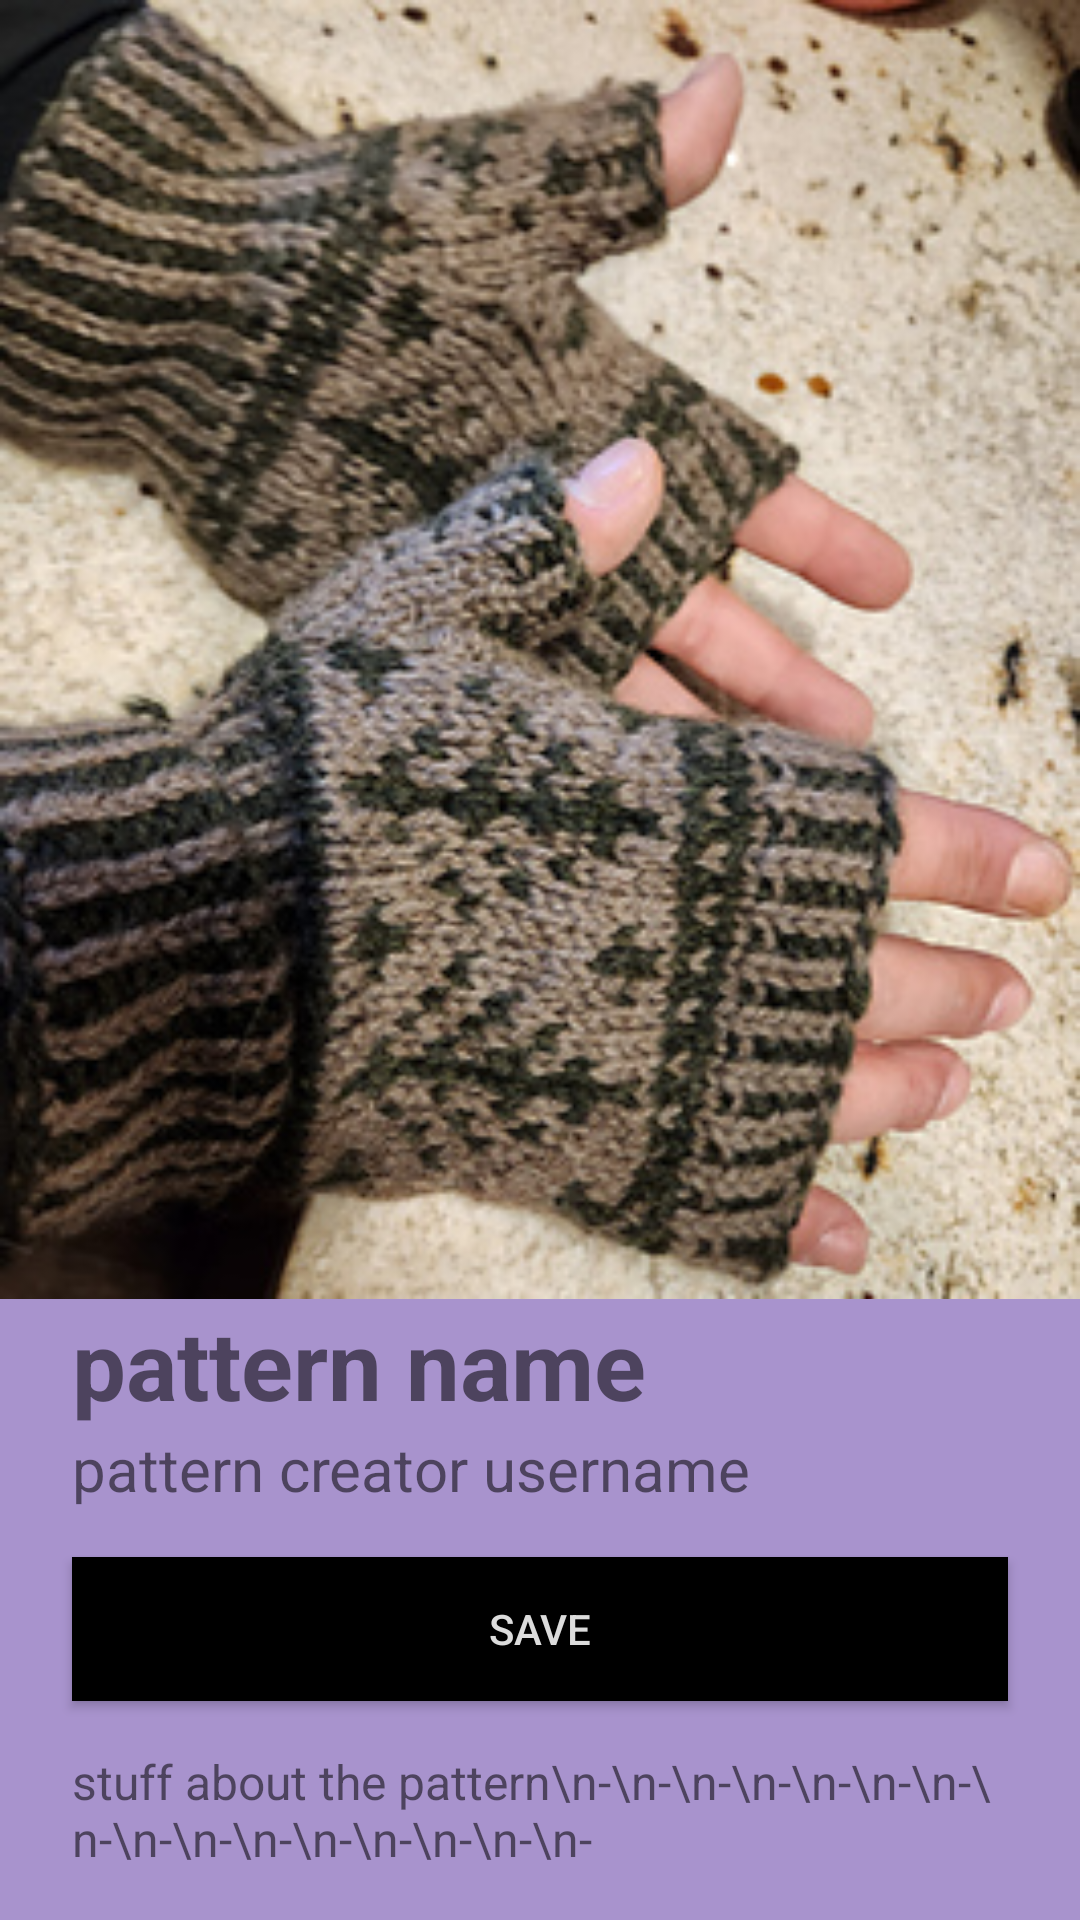

Android layout source for this screen:
<!-- AndroidManifest.xml: application theme Theme.Yarnify -->
<!-- res/layout/activity_pattern_page.xml -->
<?xml version="1.0" encoding="utf-8"?>
<androidx.constraintlayout.widget.ConstraintLayout xmlns:android="http://schemas.android.com/apk/res/android"
    xmlns:app="http://schemas.android.com/apk/res-auto"
    xmlns:tools="http://schemas.android.com/tools"
    android:layout_width="match_parent"
    android:layout_height="match_parent"
    android:background="@color/light_purple"
    tools:context=".patternPage">

    <ScrollView
        android:id="@+id/scrollView2"
        android:layout_width="match_parent"
        android:layout_height="wrap_content"
        android:background="@color/light_purple"
        app:layout_constraintEnd_toEndOf="parent"
        app:layout_constraintStart_toStartOf="parent"
        app:layout_constraintTop_toTopOf="parent">

        <LinearLayout
            android:layout_width="match_parent"
            android:layout_height="wrap_content"
            android:orientation="vertical">

            <ImageView
                android:id="@+id/patternImage"
                android:layout_width="match_parent"
                android:layout_height="wrap_content"
                android:adjustViewBounds="true"
                android:scaleType="fitCenter"
                app:layout_constraintEnd_toEndOf="parent"
                app:layout_constraintStart_toStartOf="parent"
                app:layout_constraintTop_toTopOf="parent"
                app:srcCompat="@drawable/ravelry_sample_photo" />

            <TextView
                android:id="@+id/patternName"
                android:layout_width="match_parent"
                android:layout_height="wrap_content"
                android:layout_marginLeft="24dp"
                android:layout_marginRight="24dp"
                android:text="pattern name"
                android:textSize="32dp"
                android:textStyle="bold" />

            <TextView
                android:id="@+id/patternCreator"
                android:layout_width="match_parent"
                android:layout_height="wrap_content"
                android:layout_marginLeft="24dp"
                android:layout_marginRight="24dp"
                android:text="pattern creator username"
                android:textSize="20sp" />

            <Button
                android:id="@+id/saveButton"
                android:layout_width="match_parent"
                android:layout_height="wrap_content"
                android:layout_marginLeft="24dp"
                android:layout_marginTop="16dp"
                android:layout_marginRight="24dp"
                android:background="@color/black"
                android:onClick="savePattern"
                android:radius="32dp"
                android:text="Save"
                android:textColor="@color/light_gray" />

            <TextView
                android:id="@+id/patternInfo"
                android:layout_width="match_parent"
                android:layout_height="wrap_content"
                android:layout_marginLeft="24dp"
                android:layout_marginTop="16dp"
                android:layout_marginRight="24dp"
                android:maxLines="20"
                android:text="stuff about the pattern\n-\n-\n-\n-\n-\n-\n-\n-\n-\n-\n-\n-\n-\n-\n-\n-"
                android:textSize="16sp" />
        </LinearLayout>
    </ScrollView>

</androidx.constraintlayout.widget.ConstraintLayout>
<!-- resources referenced by this layout -->
<resources>
  <color name="black">#FF000000</color>
  <color name="light_gray">#DCDCDC</color>
  <color name="light_purple">#A893CD</color>
  <!-- drawable ravelry_sample_photo: jpg bitmap (drawable, 72839 bytes) -->
  <style name="Theme.Yarnify" parent="Theme.MaterialComponents.DayNight.DarkActionBar">
          
          <item name="colorPrimary">#463D55</item>
          <item name="colorPrimaryVariant">@color/purple_700</item>
          <item name="colorOnPrimary">@color/white</item>
          
          <item name="colorSecondary">@color/teal_200</item>
          <item name="colorSecondaryVariant">@color/teal_700</item>
          <item name="colorOnSecondary">@color/black</item>
          
          <item name="android:statusBarColor">#463D55</item>
          
      </style>
  <color name="purple_700">#FF3700B3</color>
  <color name="white">#FFFFFFFF</color>
  <color name="teal_200">#FF03DAC5</color>
  <color name="teal_700">#FF018786</color>
</resources>
